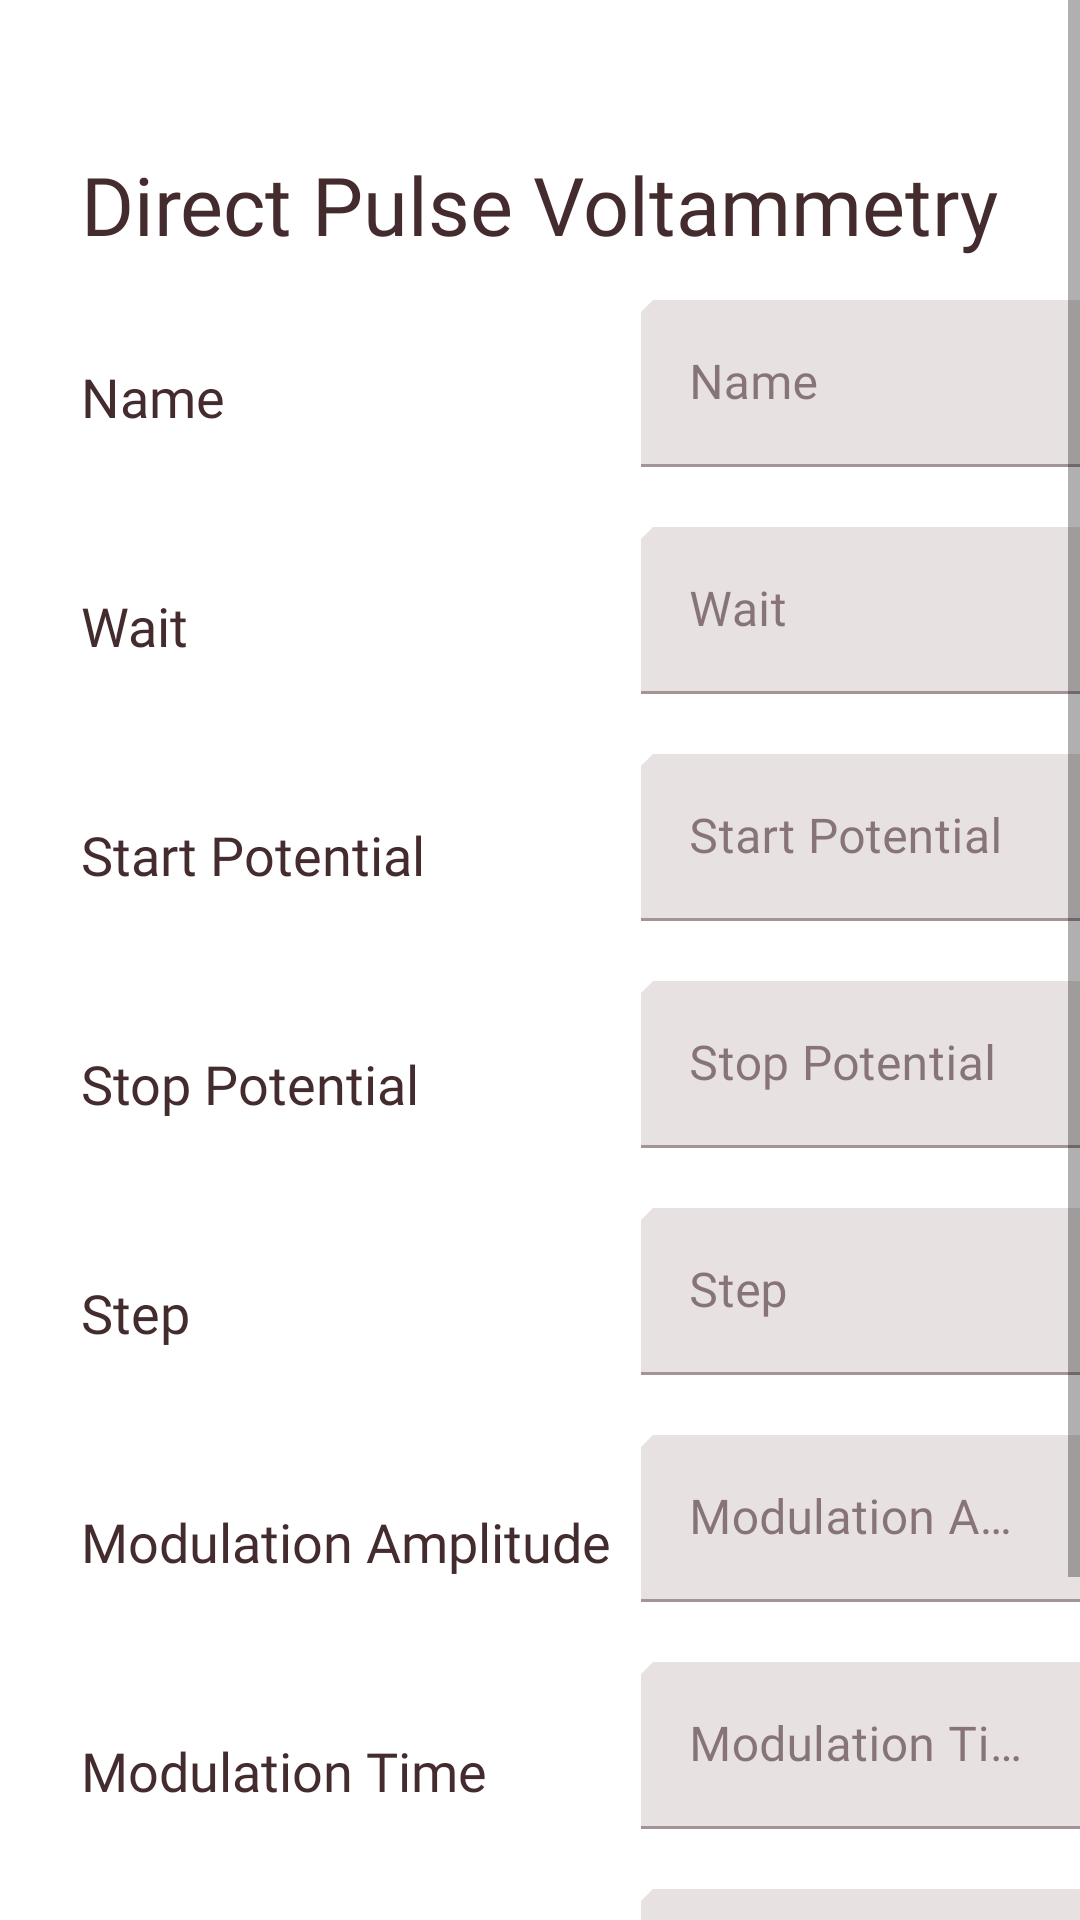

Android layout source for this screen:
<!-- AndroidManifest.xml: application theme AppTheme -->
<!-- res/layout/activity_direct_pulse_voltammetry.xml -->
<?xml version="1.0" encoding="utf-8"?>
<ScrollView xmlns:android="http://schemas.android.com/apk/res/android"
    xmlns:app="http://schemas.android.com/apk/res-auto"
    xmlns:tools="http://schemas.android.com/tools"
    android:layout_width="match_parent"
    android:layout_height="match_parent"
    tools:context=".DirectPulseVoltammetry">

    <RelativeLayout
        android:layout_width="match_parent"
        android:layout_height="wrap_content">

        <TextView
            android:layout_width="wrap_content"
            android:layout_height="wrap_content"
            android:id="@+id/txtDPV"
            android:text="@string/direct_pulse_voltammetry"
            android:fontFamily="@font/rubik"
            android:textSize="27sp"
            android:textColor="@color/shrine_pink_900"
            android:layout_centerHorizontal="true"
            android:layout_marginTop="50dp"
            />

        <LinearLayout
            android:layout_width="wrap_content"
            android:layout_height="wrap_content"
            android:orientation="horizontal">

            <LinearLayout
                android:layout_width="wrap_content"
                android:layout_height="wrap_content"
                android:orientation="vertical">

                <TextView
                    android:layout_width="wrap_content"
                    android:layout_height="wrap_content"
                    android:id="@+id/txtDPVName"
                    android:text="@string/name"
                    style="@style/TextBody"
                    android:layout_marginTop="120dp"
                    />

                <TextView
                    android:layout_width="wrap_content"
                    android:layout_height="wrap_content"
                    android:id="@+id/txtDPVWait"
                    android:text="@string/wait"
                    style="@style/TextBody" />

                <TextView
                    android:layout_width="wrap_content"
                    android:layout_height="wrap_content"
                    android:id="@+id/txtDPVStart"
                    android:text="@string/start_potential"
                    style="@style/TextBody" />

                <TextView
                    android:layout_width="wrap_content"
                    android:layout_height="wrap_content"
                    android:id="@+id/txtDPVStop"
                    android:text="@string/stop_potential"
                    style="@style/TextBody" />

                <TextView
                    android:layout_width="wrap_content"
                    android:layout_height="wrap_content"
                    android:id="@+id/txtDPVStep"
                    android:text="@string/step"
                    style="@style/TextBody" />

                <TextView
                    android:layout_width="wrap_content"
                    android:layout_height="wrap_content"
                    android:id="@+id/txtModulation"
                    android:text="@string/modulation_amplitude"
                    style="@style/TextBody" />

                <TextView
                    android:layout_width="wrap_content"
                    android:layout_height="wrap_content"
                    android:id="@+id/txtModTime"
                    android:text="@string/modulation_time"
                    style="@style/TextBody" />

                <TextView
                    android:layout_width="wrap_content"
                    android:layout_height="wrap_content"
                    android:id="@+id/txtInterval"
                    android:text="@string/interval_time"
                    style="@style/TextBody" />


            </LinearLayout>

            <LinearLayout
                android:layout_width="wrap_content"
                android:layout_height="wrap_content"
                android:orientation="vertical">

                <com.google.android.material.textfield.TextInputLayout
                    android:layout_width="150dp"
                    android:layout_height="wrap_content"
                    android:layout_marginStart="10dp"
                    android:layout_marginTop="100dp"
                    android:hint="@string/name"
                    app:hintTextColor="@color/shrine_pink_900">

                    <com.google.android.material.textfield.TextInputEditText
                        android:id="@+id/edtTxtDPVName"
                        android:layout_width="match_parent"
                        android:layout_height="wrap_content" />

                </com.google.android.material.textfield.TextInputLayout>

                <com.google.android.material.textfield.TextInputLayout
                    android:layout_width="150dp"
                    android:layout_height="wrap_content"
                    android:layout_marginStart="10dp"
                    android:layout_marginTop="20dp"
                    android:hint="@string/wait"
                    app:hintTextColor="@color/shrine_pink_900"
                    app:suffixText="@string/seconds">

                    <com.google.android.material.textfield.TextInputEditText
                        android:id="@+id/edtTxtDPVWait"
                        android:layout_width="match_parent"
                        android:layout_height="wrap_content" />

                </com.google.android.material.textfield.TextInputLayout>

                <com.google.android.material.textfield.TextInputLayout
                    android:layout_width="150dp"
                    android:layout_height="wrap_content"
                    android:layout_marginStart="10dp"
                    android:layout_marginTop="20dp"
                    android:hint="@string/start_potential"
                    app:hintTextColor="@color/shrine_pink_900"
                    app:suffixText="@string/potentialUnit">

                    <com.google.android.material.textfield.TextInputEditText
                        android:id="@+id/edtTxtDPVStart"
                        android:layout_width="match_parent"
                        android:layout_height="wrap_content" />

                </com.google.android.material.textfield.TextInputLayout>

                <com.google.android.material.textfield.TextInputLayout
                    android:layout_width="150dp"
                    android:layout_height="wrap_content"
                    android:layout_marginStart="10dp"
                    android:layout_marginTop="20dp"
                    android:hint="@string/stop_potential"
                    app:hintTextColor="@color/shrine_pink_900"
                    app:suffixText="@string/potentialUnit">

                    <com.google.android.material.textfield.TextInputEditText
                        android:id="@+id/edtTxtDPVStop"
                        android:layout_width="match_parent"
                        android:layout_height="wrap_content" />

                </com.google.android.material.textfield.TextInputLayout>

                <com.google.android.material.textfield.TextInputLayout
                    android:layout_width="150dp"
                    android:layout_height="wrap_content"
                    android:layout_marginStart="10dp"
                    android:layout_marginTop="20dp"
                    android:hint="@string/step"
                    app:hintTextColor="@color/shrine_pink_900"
                    app:suffixText="@string/potentialUnit">

                    <com.google.android.material.textfield.TextInputEditText
                        android:id="@+id/edtTxtDPVStep"
                        android:layout_width="match_parent"
                        android:layout_height="wrap_content" />
                </com.google.android.material.textfield.TextInputLayout>

                <com.google.android.material.textfield.TextInputLayout
                    android:layout_width="150dp"
                    android:layout_height="wrap_content"
                    android:layout_marginStart="10dp"
                    android:layout_marginTop="20dp"
                    android:hint="@string/modulation_amplitude"
                    app:hintTextColor="@color/shrine_pink_900"
                    app:suffixText="@string/potentialUnit">

                    <com.google.android.material.textfield.TextInputEditText
                        android:id="@+id/edtTxtModulation"
                        android:layout_width="match_parent"
                        android:layout_height="wrap_content" />

                </com.google.android.material.textfield.TextInputLayout>

                <com.google.android.material.textfield.TextInputLayout
                    android:layout_width="150dp"
                    android:layout_height="wrap_content"
                    android:layout_marginStart="10dp"
                    android:layout_marginTop="20dp"
                    android:hint="@string/modulation_time"
                    app:hintTextColor="@color/shrine_pink_900"
                    app:suffixText="@string/seconds">

                    <com.google.android.material.textfield.TextInputEditText
                        android:id="@+id/edtTxtModTime"
                        android:layout_width="match_parent"
                        android:layout_height="wrap_content" />

                </com.google.android.material.textfield.TextInputLayout>



                <com.google.android.material.textfield.TextInputLayout
                    android:layout_width="150dp"
                    android:layout_height="wrap_content"
                    android:layout_marginStart="10dp"
                    android:layout_marginTop="20dp"
                    android:hint="@string/interval_time"
                    app:hintTextColor="@color/shrine_pink_900"
                    app:suffixText="@string/seconds">

                    <com.google.android.material.textfield.TextInputEditText
                        android:id="@+id/edtTxtInterval"
                        android:layout_width="match_parent"
                        android:layout_height="wrap_content" />
                </com.google.android.material.textfield.TextInputLayout>


            </LinearLayout>
        </LinearLayout>


        <Button
            android:layout_width="wrap_content"
            android:layout_height="wrap_content"
            android:id="@+id/btnDPVStartScan"
            android:text="@string/start_scan"
            android:padding="20dp"
            android:layout_marginTop="700dp"
            android:layout_marginBottom="20dp"
            android:layout_centerHorizontal="true"

            />

    </RelativeLayout>

</ScrollView>
<!-- resources referenced by this layout -->
<resources>
  <color name="shrine_pink_900">#442C2E</color>
  <string name="direct_pulse_voltammetry">Direct Pulse Voltammetry</string>
  <string name="interval_time">Interval Time</string>
  <string name="modulation_amplitude">Modulation Amplitude</string>
  <string name="modulation_time">Modulation Time</string>
  <string name="name">Name</string>
  <string name="potentialUnit">V</string>
  <string name="seconds">s</string>
  <string name="start_potential">Start Potential</string>
  <string name="start_scan">Start Scan</string>
  <string name="step">Step</string>
  <string name="stop_potential">Stop Potential</string>
  <string name="wait">Wait</string>
  <style name="TextBody">
          <item name="fontFamily">@font/rubik</item>
          <item name="android:textSize">18sp</item>
          <item name="android:textColor">@color/shrine_pink_900</item>
          <item name="android:layout_marginStart">27dp</item>
          <item name="android:layout_marginTop">52dp</item>
      </style>
  <style name="AppTheme" parent="Theme.MaterialComponents.Light">
          <item name="colorPrimary">@color/shrine_pink_100</item>
          <item name="colorPrimaryVariant">@color/shrine_pink_300</item>
          <item name="colorPrimaryDark">@color/shrine_pink_900</item>
          <item name="colorOnPrimary">@color/shrine_pink_900</item>
          <item name="colorSurface">@color/surface_pink</item>
          <item name="colorOnSurface">@color/shrine_pink_900</item>
          <item name="colorError">@color/warning_red</item>
  
  
          <item name="android:statusBarColor">?attr/colorPrimaryVariant</item>
          <item name="textAppearanceHeadline6">@style/TextAppearance.AppCompat.Headline6</item>
  
  
          <item name="textAppearanceButton">@style/TextAppearance.App.Button</item>
          <item name="shapeAppearanceSmallComponent">@style/ShapeAppearance.App.SmallComponent</item>
  
  
          <item name="textAppearanceSubtitle1">@style/TextAppearance.App.Subtitle1</item>
          <item name="textAppearanceCaption">@style/TextAppearance.App.Caption</item>
  
  
          <item name="textAppearanceLargePopupMenu">@style/TextAppearance.App.Subtitle1</item>
          <item name="textAppearanceSmallPopupMenu">@style/TextAppearance.App.Subtitle1</item>
          <item name="popupMenuBackground">@drawable/custom_popup_background</item>
  
      </style>
  <color name="shrine_pink_100">#FEDBD0</color>
  <color name="shrine_pink_300">#fdc8b7</color>
  <color name="surface_pink">#FFFBFA</color>
  <color name="warning_red">#FF261B</color>
  <style name="TextAppearance.AppCompat.Headline6" parent="TextAppearance.MaterialComponents.Headline6">
          <item name="fontFamily">@font/rubik</item>
          <item name="android:fontFamily">@font/rubik</item>
      </style>
  <style name="TextAppearance.App.Button" parent="TextAppearance.MaterialComponents.Button">
          <item name="fontFamily">@font/rubik</item>
          <item name="android:fontFamily">@font/rubik</item>
      </style>
  <style name="ShapeAppearance.App.SmallComponent" parent="ShapeAppearance.MaterialComponents.SmallComponent">
          <item name="cornerFamily">cut</item>
          <item name="cornerSize">4dp</item>
      </style>
  <style name="TextAppearance.App.Subtitle1" parent="TextAppearance.MaterialComponents.Subtitle1">
          <item name="fontFamily">@font/rubik</item>
          <item name="android:fontFamily">@font/rubik</item>
      </style>
  <style name="TextAppearance.App.Caption" parent="TextAppearance.MaterialComponents.Caption">
          <item name="fontFamily">@font/rubik</item>
          <item name="android:fontFamily">@font/rubik</item>
      </style>
  <!-- drawable custom_popup_background (drawable) -->
  <?xml version="1.0" encoding="utf-8"?>
      <shape xmlns:android="http://schemas.android.com/apk/res/android">
          <solid android:color="?attr/colorSurface"/>
          <corners
              android:radius="16dp"/>
          <padding
              android:bottom="8dp"
              android:top="8dp"/>
      </shape>
</resources>
